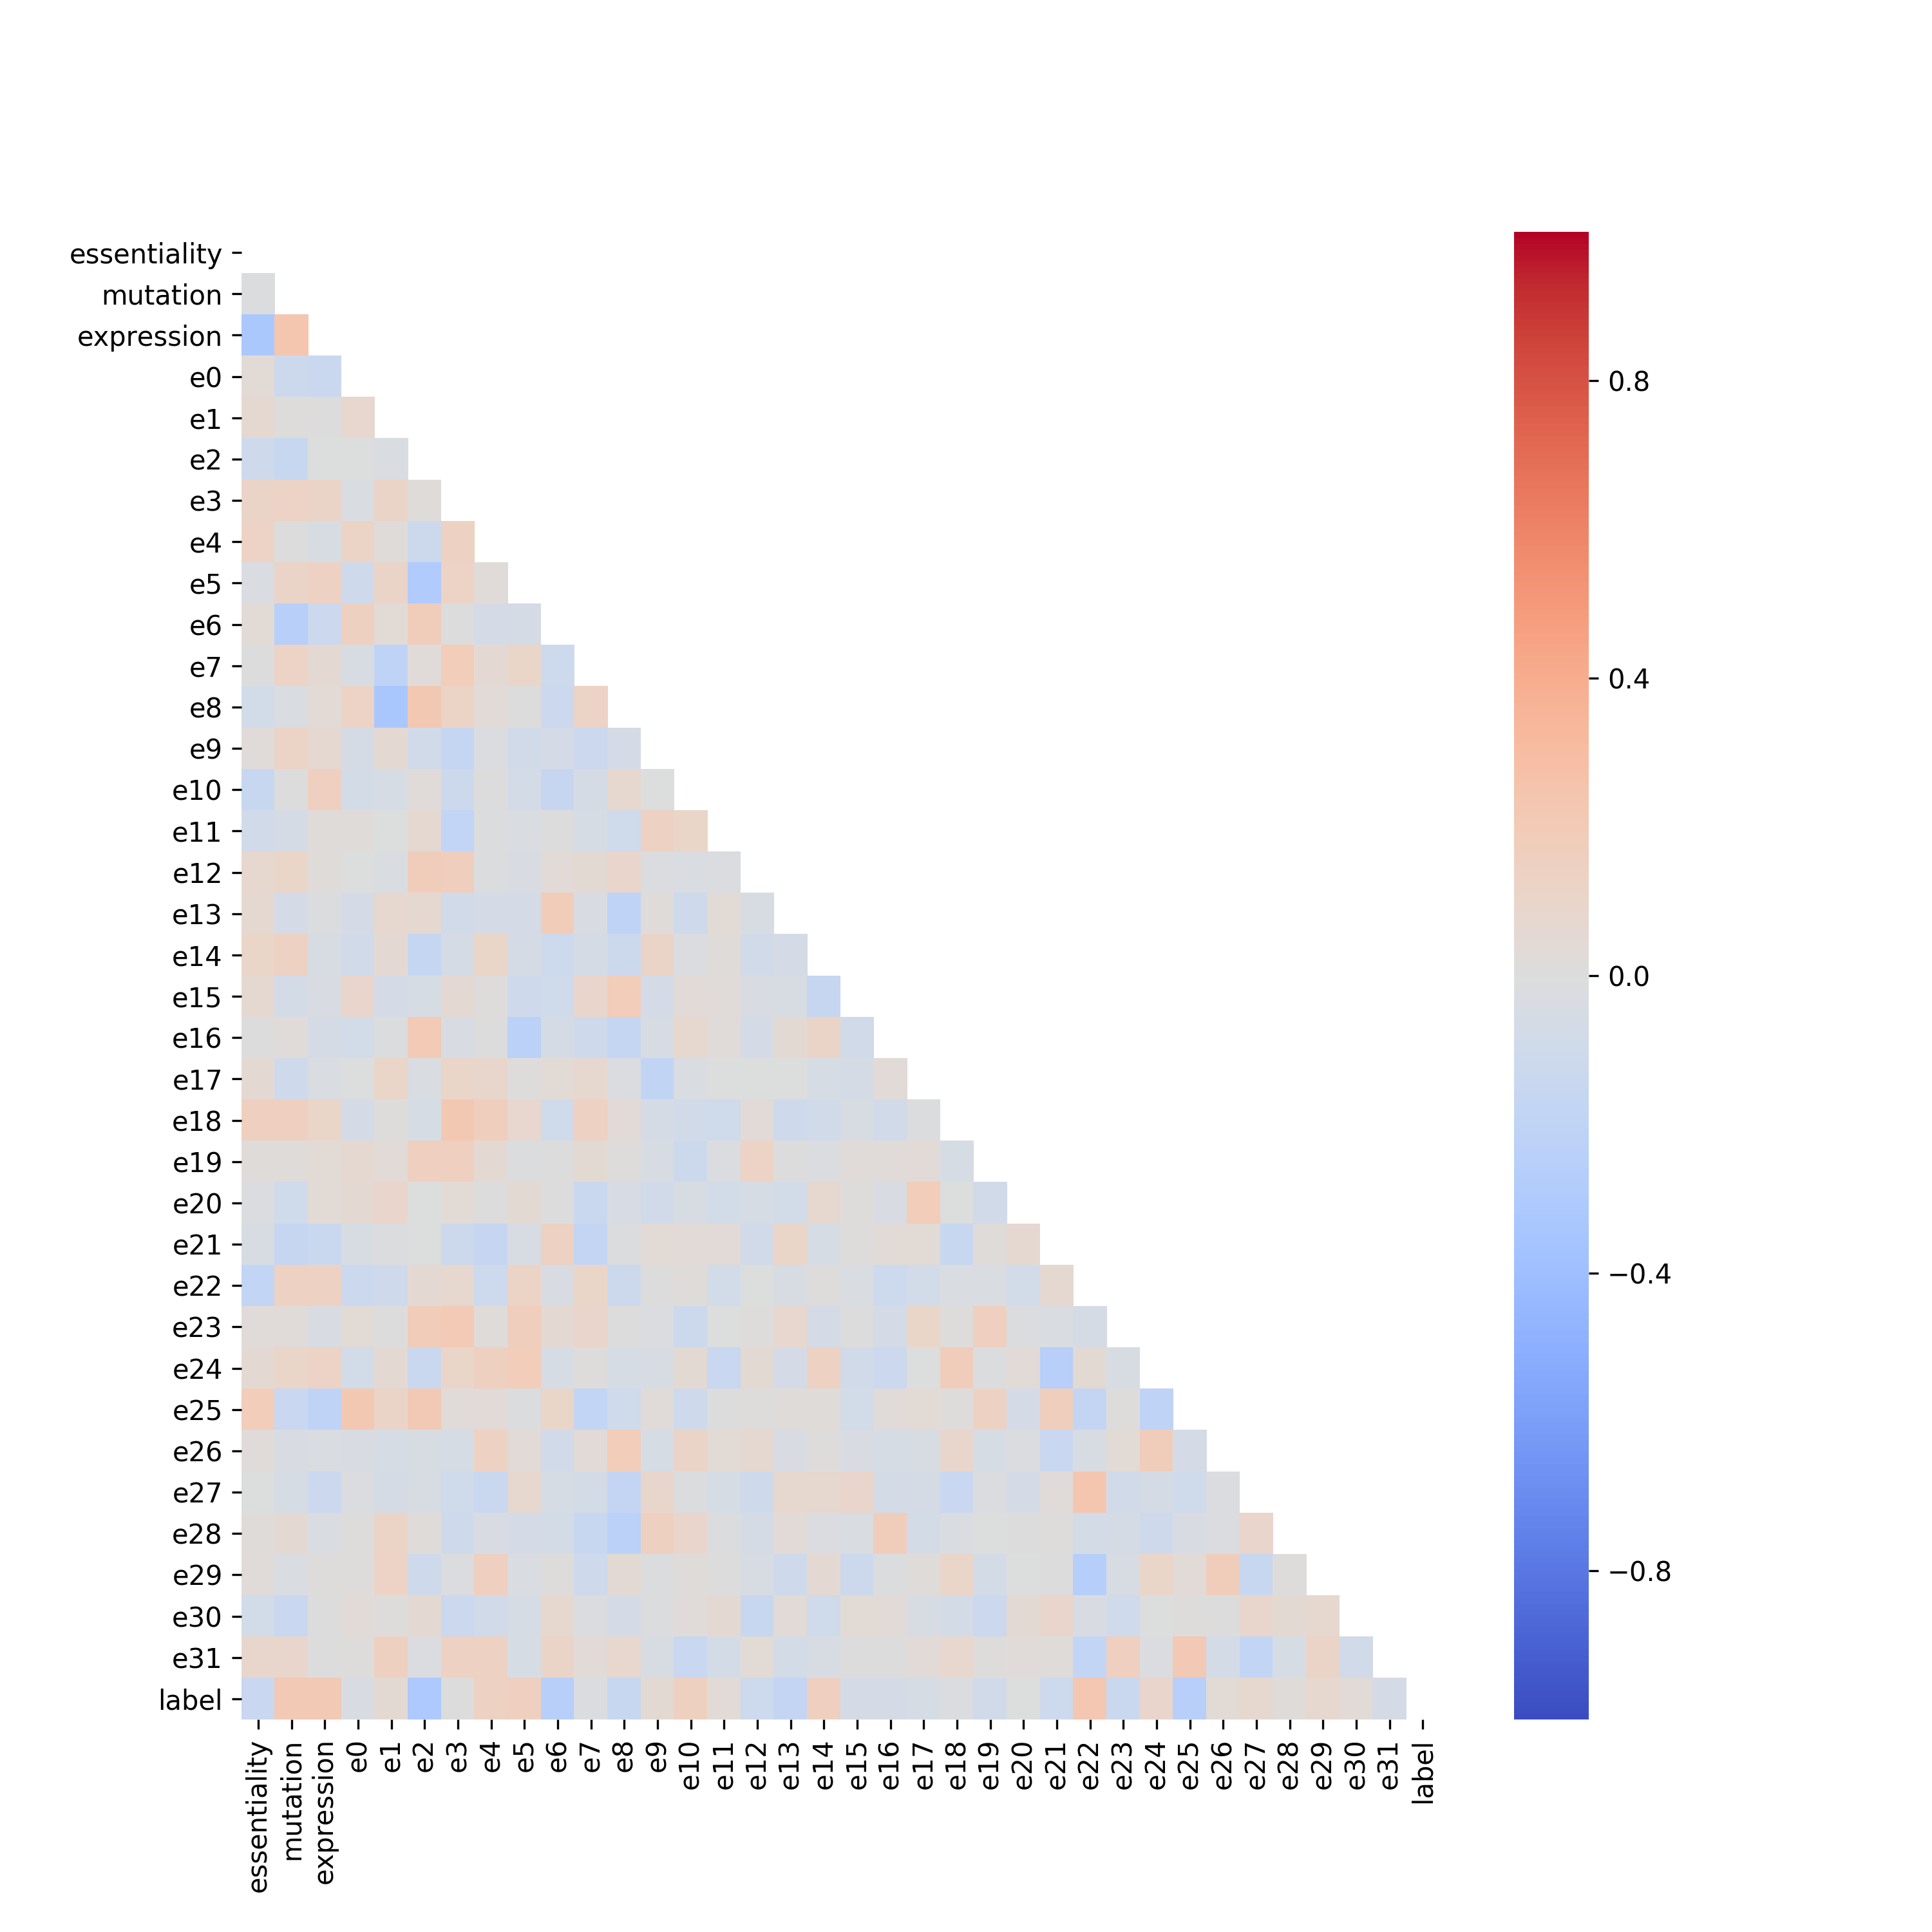

Data behind this chart, as committed beside it:
, essentiality, mutation, expression, e0, e1, e2, e3, e4, e5, e6, e7, e8, e9, e10, e11, e12, e13, e14, e15, e16, e17, e18, e19
essentiality, 1.0, -0.01082, -0.3278, 0.03912, 0.06988, -0.1034, 0.1106, 0.1316, -0.02913, 0.0435, 0.001356, -0.07825, 0.02983, -0.1523, -0.09154, 0.07426, 0.06974, 0.1057, 0.06813, 0.004295, 0.05656, 0.1628, 0.01963
mutation, -0.01082, 1.0, 0.2413, -0.1197, 0.0122, -0.1514, 0.13, 0.005664, 0.1165, -0.2557, 0.1257, -0.02769, 0.1182, 0.002011, -0.0584, 0.1024, -0.06964, 0.1453, -0.07414, 0.02558, -0.1085, 0.159, 0.01589
expression, -0.3278, 0.2413, 1.0, -0.1369, 0.005448, -0.00583, 0.1137, -0.04271, 0.1393, -0.1286, 0.05512, 0.04612, 0.07015, 0.1626, 0.02329, 0.01793, -0.01081, -0.04677, -0.03445, -0.05653, -0.02948, 0.104, 0.04016
e0, 0.03912, -0.1197, -0.1369, 1.0, 0.08037, -0.004879, -0.03111, 0.1177, -0.103, 0.1536, -0.04349, 0.131, -0.05671, -0.07545, 0.01858, -0.002581, -0.06573, -0.08969, 0.09534, -0.08418, -0.00497, -0.06654, 0.06699
e1, 0.06988, 0.0122, 0.005448, 0.08037, 1.0, -0.02508, 0.1112, 0.01621, 0.1136, 0.04064, -0.2065, -0.3319, 0.05554, -0.04959, -0.0001859, -0.03064, 0.07717, 0.06164, -0.06326, -0.01335, 0.1056, 0.01176, 0.03671
e2, -0.1034, -0.1514, -0.00583, -0.004879, -0.02508, 1.0, 0.01923, -0.1232, -0.2937, 0.1749, 0.03022, 0.2201, -0.08668, 0.02405, 0.06446, 0.1761, 0.06664, -0.1706, -0.04942, 0.2075, -0.02671, -0.05434, 0.1623
e3, 0.1106, 0.13, 0.1137, -0.03111, 0.1112, 0.01923, 1.0, 0.1457, 0.1307, 4.942125345254629e-05, 0.1838, 0.1206, -0.1647, -0.1223, -0.1866, 0.1663, -0.09042, -0.05691, 0.06234, -0.03618, 0.1024, 0.2209, 0.1626
e4, 0.1316, 0.005664, -0.04271, 0.1177, 0.01621, -0.1232, 0.1457, 1.0, 0.02942, -0.06982, 0.06092, 0.03207, -0.01981, 0.003632, -0.01027, -0.01261, -0.06779, 0.109, 0.01012, 0.001954, 0.08837, 0.1648, 0.06042
e5, -0.02913, 0.1165, 0.1393, -0.103, 0.1136, -0.2937, 0.1307, 0.02942, 1.0, -0.05783, 0.1089, 0.00236, -0.08648, -0.07576, -0.03066, -0.03451, -0.06558, -0.0553, -0.1039, -0.2301, 0.01117, 0.08404, -0.007822
e6, 0.0435, -0.2557, -0.1286, 0.1536, 0.04064, 0.1749, 4.942125345254629e-05, -0.06982, -0.05783, 1.0, -0.1111, -0.1273, -0.06806, -0.1609, 0.000538, 0.0365, 0.1925, -0.1164, -0.1014, -0.05924, 0.04492, -0.09941, 0.003552
e7, 0.001356, 0.1257, 0.05512, -0.04349, -0.2065, 0.03022, 0.1838, 0.06092, 0.1089, -0.1111, 1.0, 0.1178, -0.1319, -0.05727, -0.04862, 0.04942, -0.03486, -0.0605, 0.0994, -0.108, 0.07762, 0.141, 0.05239
e8, -0.07825, -0.02769, 0.04612, 0.131, -0.3319, 0.2201, 0.1206, 0.03207, 0.00236, -0.1273, 0.1178, 1.0, -0.06782, 0.073, -0.1007, 0.1005, -0.2054, -0.1241, 0.1852, -0.1664, -0.01693, 0.0343, 0.007924
e9, 0.02983, 0.1182, 0.07015, -0.05671, 0.05554, -0.08668, -0.1647, -0.01981, -0.08648, -0.06806, -0.1319, -0.06782, 1.0, -0.007743, 0.1445, -0.0177, 0.0227, 0.1163, -0.0653, -0.04192, -0.19, -0.05729, -0.04553
e10, -0.1523, 0.002011, 0.1626, -0.07545, -0.04959, 0.02405, -0.1223, 0.003632, -0.07576, -0.1609, -0.05727, 0.073, -0.007743, 1.0, 0.1073, -0.02414, -0.1021, -0.02247, 0.03252, 0.07607, -0.02763, -0.0878, -0.1226
e11, -0.09154, -0.0584, 0.02329, 0.01858, -0.0001859, 0.06446, -0.1866, -0.01027, -0.03066, 0.000538, -0.04862, -0.1007, 0.1445, 0.1073, 1.0, -0.02004, 0.04169, 0.01703, 0.02823, 0.0257, -0.0008299, -0.09834, -0.01799
e12, 0.07426, 0.1024, 0.01793, -0.002581, -0.03064, 0.1761, 0.1663, -0.01261, -0.03451, 0.0365, 0.04942, 0.1005, -0.0177, -0.02414, -0.02004, 1.0, -0.0404, -0.08767, -0.03286, -0.06757, -0.0005726, 0.03279, 0.1294
e13, 0.06974, -0.06964, -0.01081, -0.06573, 0.07717, 0.06664, -0.09042, -0.06779, -0.06558, 0.1925, -0.03486, -0.2054, 0.0227, -0.1021, 0.04169, -0.0404, 1.0, -0.0629, -0.04153, 0.04839, -0.001392, -0.107, 0.003541
e14, 0.1057, 0.1453, -0.04677, -0.08969, 0.06164, -0.1706, -0.05691, 0.109, -0.0553, -0.1164, -0.0605, -0.1241, 0.1163, -0.02247, 0.01703, -0.08767, -0.0629, 1.0, -0.1568, 0.113, -0.05234, -0.08694, -0.02305
e15, 0.06813, -0.07414, -0.03445, 0.09534, -0.06326, -0.04942, 0.06234, 0.01012, -0.1039, -0.1014, 0.0994, 0.1852, -0.0653, 0.03252, 0.02823, -0.03286, -0.04153, -0.1568, 1.0, -0.09156, -0.0608, -0.04194, 0.02638
e16, 0.004295, 0.02558, -0.05653, -0.08418, -0.01335, 0.2075, -0.03618, 0.001954, -0.2301, -0.05924, -0.108, -0.1664, -0.04192, 0.07607, 0.0257, -0.06757, 0.04839, 0.113, -0.09156, 1.0, 0.03321, -0.08633, 0.02931
e17, 0.05656, -0.1085, -0.02948, -0.00497, 0.1056, -0.02671, 0.1024, 0.08837, 0.01117, 0.04492, 0.07762, -0.01693, -0.19, -0.02763, -0.0008299, -0.0005726, -0.001392, -0.05234, -0.0608, 0.03321, 1.0, -0.01509, 0.03423
e18, 0.1628, 0.159, 0.104, -0.06654, 0.01176, -0.05434, 0.2209, 0.1648, 0.08404, -0.09941, 0.141, 0.0343, -0.05729, -0.0878, -0.09834, 0.03279, -0.107, -0.08694, -0.04194, -0.08633, -0.01509, 1.0, -0.04849
e19, 0.01963, 0.01589, 0.04016, 0.06699, 0.03671, 0.1623, 0.1626, 0.06042, -0.007822, 0.003552, 0.05239, 0.007924, -0.04553, -0.1226, -0.01799, 0.1294, 0.003541, -0.02305, 0.02638, 0.02931, 0.03423, -0.04849, 1.0
e20, -0.01584, -0.09721, 0.04082, 0.05716, 0.09712, -0.003996, 0.04581, 0.004701, 0.0533, 0.00647, -0.1351, -0.04394, -0.09373, -0.04193, -0.08474, -0.04782, -0.08414, 0.07402, 0.008209, -0.03742, 0.1871, -0.003319, -0.08879
e21, -0.04608, -0.1615, -0.1354, -0.04404, -0.009882, -0.005925, -0.1247, -0.1606, -0.0465, 0.1435, -0.1796, -0.01427, 0.04132, 0.03304, 0.03641, -0.08741, 0.1071, -0.04989, 0.0124, 0.03359, 0.04613, -0.1547, 0.01956
e22, -0.1814, 0.1453, 0.1372, -0.1292, -0.1032, 0.05634, 0.07383, -0.1108, 0.1238, -0.03521, 0.1057, -0.121, 0.002632, 0.01609, -0.07924, -0.002764, -0.04027, 0.01021, -0.02832, -0.1139, -0.08298, -0.02438, -0.02528
e23, 0.02629, 0.02447, -0.03293, 0.0466, 0.003756, 0.1907, 0.2038, 0.02056, 0.1691, 0.06047, 0.09941, 0.0009907, -0.02323, -0.118, -0.004202, 0.009815, 0.0829, -0.06506, 0.0005567, -0.06859, 0.1051, 0.01533, 0.1636
e24, 0.0593, 0.1026, 0.1322, -0.08278, 0.06071, -0.1404, 0.1046, 0.1518, 0.1812, -0.05076, 0.01157, -0.05378, -0.04354, 0.04948, -0.1445, 0.05006, -0.06382, 0.1477, -0.08789, -0.1294, -0.000843, 0.1786, -0.013
e25, 0.1808, -0.143, -0.2078, 0.2212, 0.1116, 0.2137, 0.02654, 0.03734, -0.01044, 0.102, -0.1872, -0.09827, 0.02969, -0.107, 0.00529, 0.008939, 0.01748, 0.02, -0.08404, 0.0253, 0.03993, 0.01221, 0.134
e26, 0.0236, -0.03709, -0.02463, -0.03679, -0.05063, -0.04203, -0.05069, 0.1356, 0.03279, -0.09223, 0.03222, 0.186, -0.04866, 0.1156, 0.04244, 0.06354, -0.03364, 0.01432, -0.03225, -0.04954, -0.04106, 0.086, -0.05363
e27, -0.004036, -0.04862, -0.1301, -0.02096, -0.0567, -0.04296, -0.1006, -0.1386, 0.07083, -0.05214, -0.07695, -0.1746, 0.09021, -0.01016, -0.05289, -0.1069, 0.0728, 0.07395, 0.09817, -0.07365, -0.05725, -0.1407, -0.01688
e28, 0.02245, 0.06227, -0.0311, 0.01073, 0.1222, 0.0173, -0.1034, -0.03195, -0.06259, -0.07277, -0.1558, -0.2294, 0.1552, 0.09476, -0.01548, -0.05669, 0.03518, -0.02114, -0.02604, 0.176, -0.07708, -0.02679, -0.004864
e29, 0.02554, -0.02902, 0.01287, 0.01209, 0.1304, -0.1059, -0.009211, 0.1635, -0.02877, 0.0103, -0.1092, 0.05411, -0.009769, 0.01739, 0.001939, -0.04668, -0.1072, 0.05508, -0.1184, -0.01031, 0.01714, 0.1075, -0.07175
e30, -0.08462, -0.1417, 0.007451, 0.03284, 0.01554, 0.0592, -0.1266, -0.09322, -0.05464, 0.07303, -0.01904, -0.06692, -0.01532, 0.02947, 0.05906, -0.1511, 0.03214, -0.09843, 0.04414, 0.03306, -0.04008, -0.07649, -0.125
e31, 0.09168, 0.08887, 0.006271, 0.01433, 0.1552, -0.02259, 0.1409, 0.1469, -0.04984, 0.1167, 0.03673, 0.08402, -0.03999, -0.1459, -0.07054, 0.04635, -0.07124, -0.0392, 0.00224, 0.001664, 0.03659, 0.08536, 0.01555
label, -0.1425, 0.218, 0.2159, -0.03296, 0.04698, -0.3188, 0.004821, 0.1414, 0.1626, -0.2572, -0.02251, -0.1495, 0.04821, 0.1505, 0.03181, -0.1135, -0.1719, 0.1625, -0.06327, -0.06546, -0.05037, -0.02079, -0.09161
